Dataset: holo2bright (GitHub, DeepTrackAI/holo2bright_dataset). Classes: brightfield microscopy, holography microscopy.

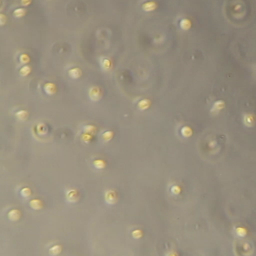
Label: brightfield microscopy

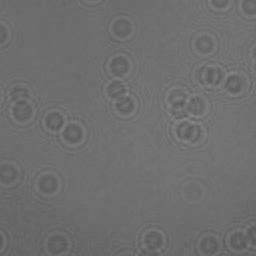
Label: holography microscopy

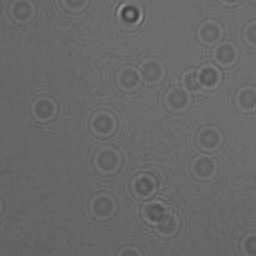
Label: holography microscopy

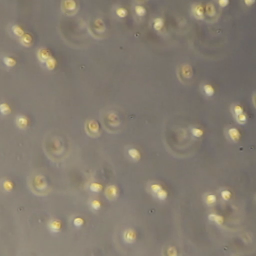
Label: brightfield microscopy

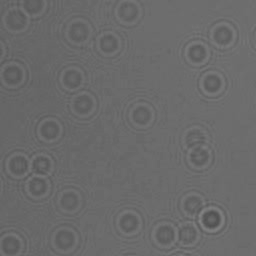
Label: holography microscopy

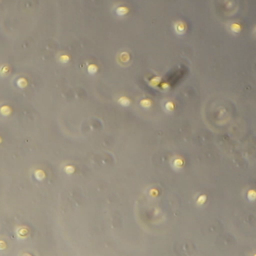
Label: brightfield microscopy
